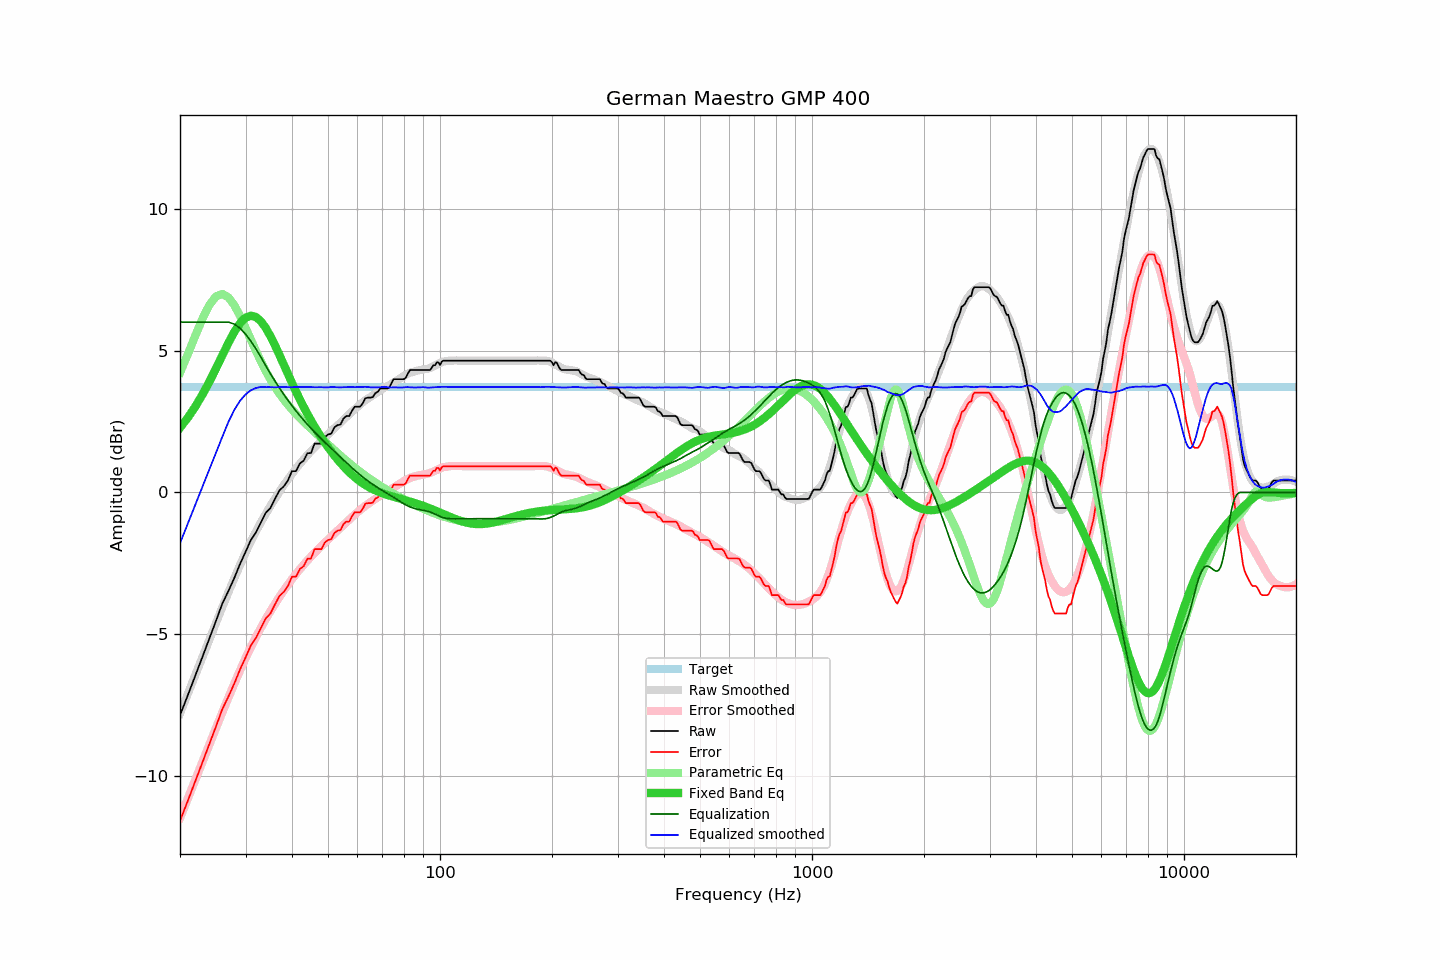

Values plotted in this chart, from the file beside it:
frequency, raw, error, smoothed, error_smoothed, equalization, parametric_eq, equalized_raw, equalized_smoothed, target
20, -7.85, -11.57, -7.79, -11.47, 6.00, 2.28, -1.85, -1.79, 3.72
21, -7.14, -10.86, -7.09, -10.77, 6.00, 2.64, -1.14, -1.09, 3.72
22, -6.45, -10.17, -6.42, -10.11, 6.00, 3.03, -0.45, -0.42, 3.72
23, -5.78, -9.50, -5.78, -9.47, 6.00, 3.45, 0.22, 0.22, 3.72
24, -5.14, -8.86, -5.17, -8.87, 6.00, 3.91, 0.86, 0.83, 3.72
25, -4.52, -8.24, -4.58, -8.29, 6.00, 4.37, 1.48, 1.42, 3.72
26, -3.91, -7.63, -4.03, -7.74, 6.00, 4.84, 2.09, 1.97, 3.72
27, -3.47, -7.19, -3.51, -7.22, 6.00, 5.27, 2.53, 2.49, 3.72
28, -3.01, -6.73, -3.02, -6.73, 5.93, 5.66, 2.92, 2.91, 3.72
29, -2.52, -6.24, -2.56, -6.27, 5.79, 5.96, 3.27, 3.23, 3.72
30, -2.10, -5.82, -2.12, -5.84, 5.58, 6.15, 3.48, 3.45, 3.72
31, -1.68, -5.40, -1.73, -5.45, 5.33, 6.23, 3.65, 3.60, 3.72
32, -1.41, -5.13, -1.38, -5.10, 5.06, 6.18, 3.65, 3.68, 3.72
33, -1.06, -4.78, -1.05, -4.77, 4.77, 6.03, 3.71, 3.72, 3.72
34, -0.72, -4.44, -0.75, -4.46, 4.46, 5.80, 3.75, 3.71, 3.72
35, -0.55, -4.27, -0.47, -4.18, 4.18, 5.51, 3.63, 3.71, 3.72
36, -0.23, -3.95, -0.22, -3.92, 3.92, 5.18, 3.70, 3.70, 3.72
37, 0.07, -3.65, 0.02, -3.68, 3.68, 4.85, 3.75, 3.71, 3.72
38, 0.21, -3.51, 0.26, -3.46, 3.46, 4.51, 3.67, 3.71, 3.72
39, 0.42, -3.30, 0.46, -3.25, 3.25, 4.18, 3.67, 3.71, 3.72
40, 0.75, -2.97, 0.65, -3.05, 3.05, 3.86, 3.80, 3.71, 3.72
41, 0.75, -2.97, 0.84, -2.87, 2.87, 3.56, 3.62, 3.71, 3.72
42, 1.02, -2.70, 1.01, -2.70, 2.70, 3.28, 3.72, 3.71, 3.72
43, 1.12, -2.60, 1.16, -2.55, 2.55, 3.01, 3.67, 3.71, 3.72
44, 1.38, -2.34, 1.32, -2.40, 2.40, 2.77, 3.78, 3.71, 3.72
45, 1.39, -2.33, 1.45, -2.26, 2.26, 2.54, 3.65, 3.71, 3.72
46, 1.72, -2.00, 1.58, -2.13, 2.13, 2.32, 3.85, 3.71, 3.72
47, 1.72, -2.00, 1.71, -2.00, 2.00, 2.12, 3.72, 3.71, 3.72
48, 1.72, -2.00, 1.83, -1.88, 1.88, 1.93, 3.61, 3.71, 3.72
49, 1.95, -1.77, 1.93, -1.77, 1.77, 1.76, 3.72, 3.70, 3.72
50, 2.04, -1.68, 2.04, -1.66, 1.66, 1.60, 3.70, 3.70, 3.72
51, 2.07, -1.65, 2.16, -1.55, 1.55, 1.44, 3.62, 3.72, 3.72
52, 2.29, -1.43, 2.26, -1.45, 1.45, 1.30, 3.74, 3.71, 3.72
53, 2.37, -1.35, 2.36, -1.35, 1.35, 1.16, 3.72, 3.71, 3.72
54, 2.39, -1.33, 2.46, -1.25, 1.25, 1.04, 3.64, 3.70, 3.72
55, 2.60, -1.12, 2.56, -1.15, 1.15, 0.92, 3.75, 3.71, 3.72
56, 2.69, -1.03, 2.66, -1.05, 1.05, 0.81, 3.74, 3.71, 3.72
57, 2.69, -1.03, 2.76, -0.96, 0.96, 0.71, 3.65, 3.72, 3.72
58, 2.88, -0.84, 2.85, -0.87, 0.87, 0.62, 3.75, 3.72, 3.72
59, 3.02, -0.70, 2.93, -0.78, 0.78, 0.54, 3.80, 3.71, 3.72
60, 3.02, -0.70, 3.02, -0.70, 0.70, 0.46, 3.72, 3.71, 3.72
61, 3.02, -0.70, 3.10, -0.62, 0.62, 0.39, 3.64, 3.72, 3.72
62, 3.14, -0.58, 3.17, -0.54, 0.54, 0.32, 3.68, 3.72, 3.72
63, 3.32, -0.40, 3.25, -0.47, 0.47, 0.26, 3.79, 3.72, 3.72
64, 3.34, -0.38, 3.31, -0.40, 0.40, 0.21, 3.74, 3.72, 3.72
65, 3.34, -0.38, 3.36, -0.34, 0.34, 0.16, 3.68, 3.70, 3.72
66, 3.36, -0.36, 3.42, -0.28, 0.28, 0.11, 3.65, 3.70, 3.72
67, 3.50, -0.22, 3.48, -0.23, 0.23, 0.07, 3.73, 3.70, 3.72
68, 3.54, -0.18, 3.53, -0.17, 0.17, 0.04, 3.71, 3.70, 3.72
69, 3.66, -0.06, 3.59, -0.12, 0.12, 0.00, 3.78, 3.71, 3.72
70, 3.66, -0.06, 3.65, -0.07, 0.07, -0.03, 3.73, 3.72, 3.72
71, 3.66, -0.06, 3.70, -0.02, 0.02, -0.06, 3.68, 3.72, 3.72
72, 3.66, -0.06, 3.74, 0.03, -0.03, -0.08, 3.63, 3.71, 3.72
73, 3.69, -0.03, 3.77, 0.08, -0.08, -0.11, 3.61, 3.70, 3.72
74, 3.84, 0.12, 3.82, 0.12, -0.12, -0.13, 3.72, 3.70, 3.72
75, 3.99, 0.27, 3.87, 0.17, -0.17, -0.15, 3.82, 3.70, 3.72
76, 3.99, 0.27, 3.92, 0.22, -0.22, -0.17, 3.78, 3.70, 3.72
77, 3.99, 0.27, 3.96, 0.26, -0.26, -0.20, 3.73, 3.70, 3.72
78, 3.99, 0.27, 4.01, 0.31, -0.31, -0.22, 3.68, 3.70, 3.72
79, 3.99, 0.27, 4.05, 0.36, -0.36, -0.24, 3.63, 3.70, 3.72
... 553 more rows
